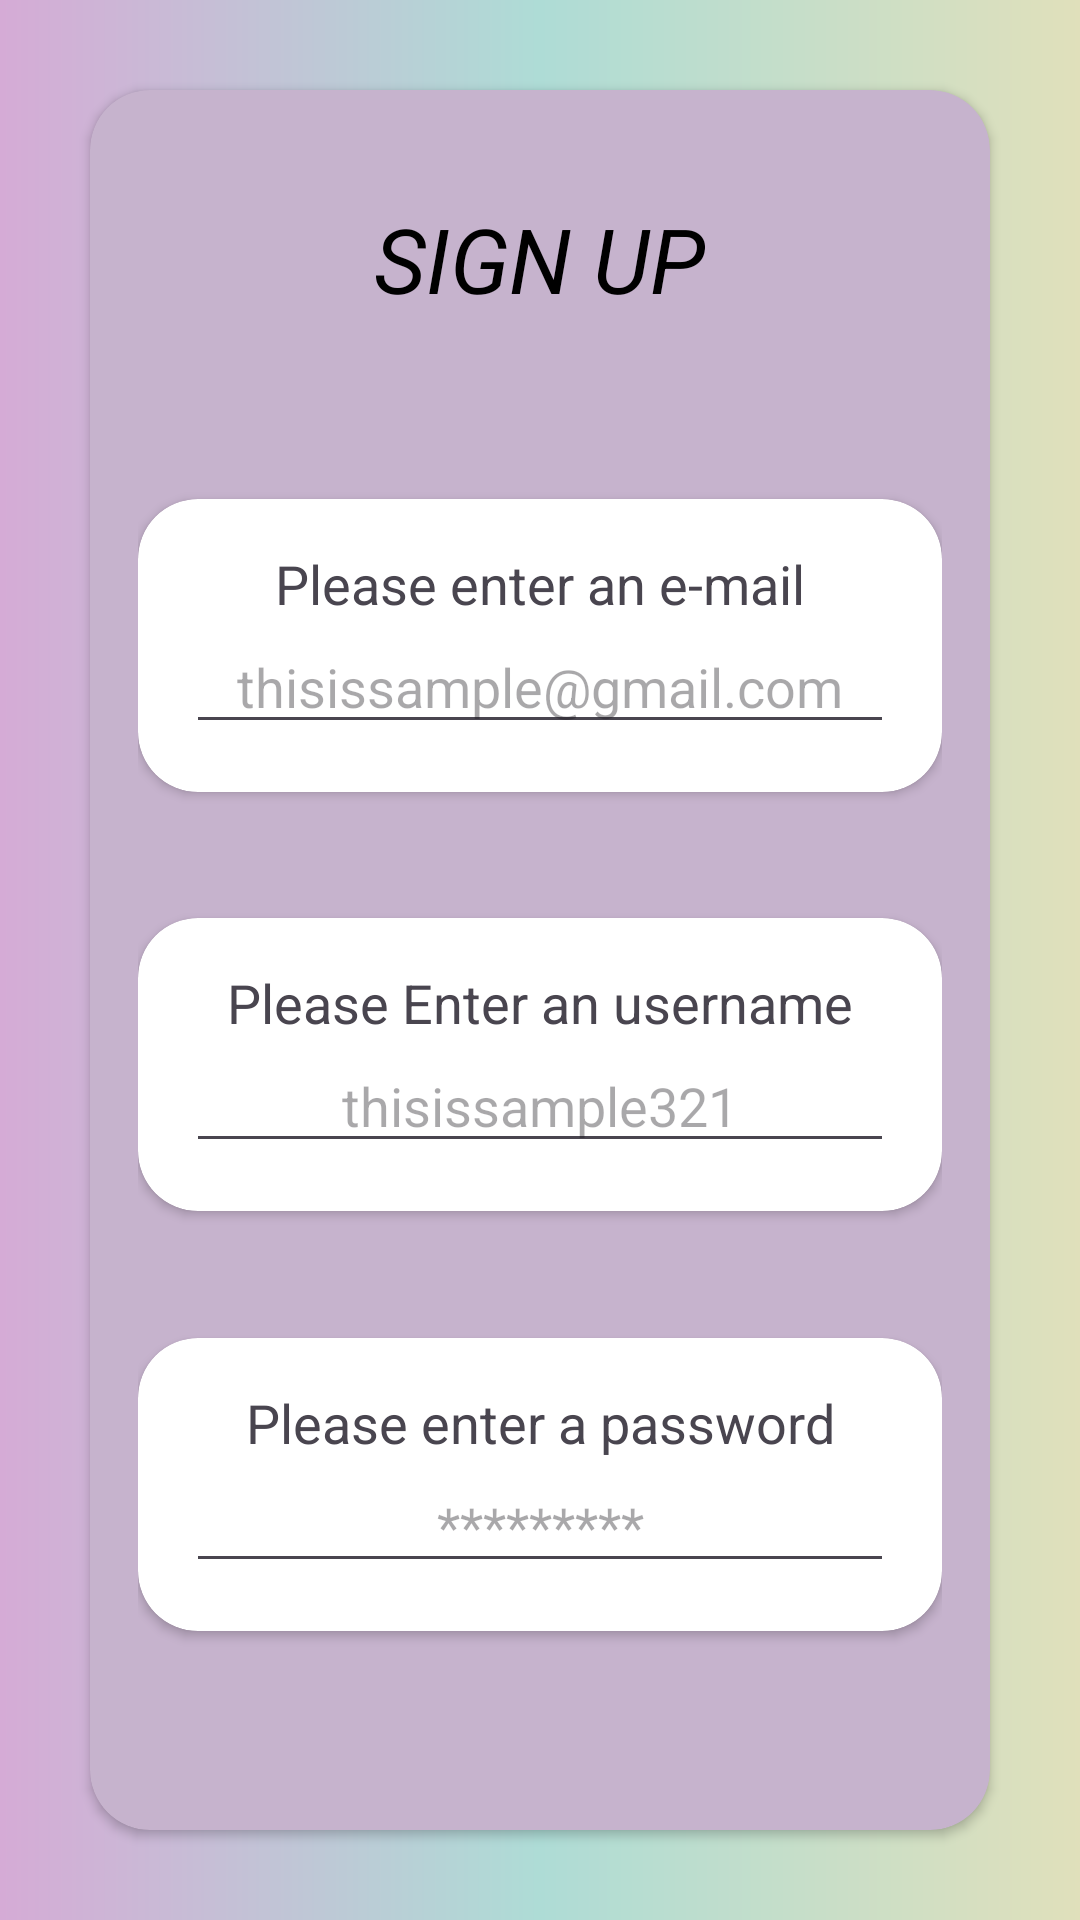

Produce the Android XML layout that renders to this screen, including the resource entries it uses.
<!-- AndroidManifest.xml: application theme Theme.LINSTAGRAM -->
<!-- res/layout/activity_sign_up.xml -->
<?xml version="1.0" encoding="utf-8"?>
<layout
    xmlns:app="http://schemas.android.com/apk/res-auto"
    xmlns:android="http://schemas.android.com/apk/res/android">
<RelativeLayout
    android:layout_width="match_parent"
    android:layout_height="match_parent"
    android:background="@drawable/main_backgr">
    
    <androidx.cardview.widget.CardView
        android:id="@+id/bigCardView"
        android:layout_width="match_parent"
        android:layout_height="match_parent"
        android:layout_marginStart="30dp"
        android:layout_marginTop="30dp"
        android:layout_marginEnd="30dp"
        android:layout_marginBottom="30dp"
        app:cardBackgroundColor="#C6B3CD"
        app:cardCornerRadius="20dp">

        <LinearLayout
            android:layout_width="match_parent"
            android:layout_height="wrap_content"
            android:orientation="vertical"
            android:padding="16dp">

            <TextView
                android:layout_width="wrap_content"
                android:layout_height="wrap_content"
                android:text="SIGN UP"
                android:textSize="30sp"
                android:textStyle="italic"
                android:textColor="@color/black"
                android:layout_marginTop="20dp"
                android:layout_gravity="center"/>

            
            <androidx.cardview.widget.CardView
                android:id="@+id/cardView1"
                android:layout_marginTop="60dp"
                app:cardBackgroundColor="@color/white"
                android:layout_width="match_parent"
                android:layout_height="wrap_content"
                app:cardCornerRadius="20dp"
                android:layout_marginBottom="16dp">

                <LinearLayout
                    android:layout_width="match_parent"
                    android:layout_height="wrap_content"
                    android:orientation="vertical"
                    android:padding="16dp">

                    <TextView
                        android:id="@+id/title1"
                        android:layout_width="match_parent"
                        android:layout_height="wrap_content"
                        android:gravity="center"
                        android:text="Please enter an e-mail"
                        android:textSize="18sp" />

                    <EditText
                        android:id="@+id/editText1"
                        android:layout_width="match_parent"
                        android:layout_height="wrap_content"
                        android:gravity="center"
                        android:hint="thisissample@gmail.com" />

                </LinearLayout>
            </androidx.cardview.widget.CardView>
        </LinearLayout>




                <LinearLayout
                    android:layout_width="match_parent"
                    android:layout_height="wrap_content"
                    android:orientation="vertical"
                    android:padding="16dp">

                    
                    <androidx.cardview.widget.CardView
                        android:id="@+id/cardView2"
                        android:layout_marginTop="260dp"
                        app:cardBackgroundColor="@color/white"
                        android:layout_width="match_parent"
                        android:layout_height="wrap_content"
                        app:cardCornerRadius="20dp"
                        android:layout_marginBottom="16dp">

                        <LinearLayout
                            android:layout_width="match_parent"
                            android:layout_height="wrap_content"
                            android:orientation="vertical"
                            android:padding="16dp">

                            <TextView
                                android:id="@+id/title2"
                                android:layout_width="match_parent"
                                android:layout_height="wrap_content"
                                android:gravity="center"
                                android:text="Please Enter an username"
                                android:textSize="18sp" />

                            <EditText
                                android:id="@+id/editText2"
                                android:layout_width="match_parent"
                                android:layout_height="wrap_content"
                                android:gravity="center"
                                android:hint="thisissample321" />


                        </LinearLayout>
            </androidx.cardview.widget.CardView>
                </LinearLayout>


        <LinearLayout
            android:layout_width="match_parent"
            android:layout_height="wrap_content"
            android:orientation="vertical"
            android:padding="16dp">

            
            <androidx.cardview.widget.CardView
                android:id="@+id/cardView3"
                android:layout_marginTop="400dp"
                app:cardBackgroundColor="@color/white"
                android:layout_width="match_parent"
                android:layout_height="wrap_content"
                app:cardCornerRadius="20dp"
                android:layout_marginBottom="16dp">

                <LinearLayout
                    android:layout_width="match_parent"
                    android:layout_height="wrap_content"
                    android:orientation="vertical"
                    android:padding="16dp">

                    <TextView
                        android:id="@+id/title3"
                        android:layout_width="match_parent"
                        android:layout_height="wrap_content"
                        android:gravity="center"
                        android:text="Please enter a password"
                        android:textSize="18sp" />

                    <EditText
                        android:id="@+id/editText3"
                        android:layout_width="match_parent"
                        android:layout_height="wrap_content"
                        android:gravity="center"
                        android:inputType="numberPassword"
                        android:hint="*********" />


                </LinearLayout>
            </androidx.cardview.widget.CardView>
            <RelativeLayout
                android:layout_width="wrap_content"
                android:layout_height="wrap_content"
                android:layout_below="@id/cardView3"
                android:layout_gravity="center">

                <Button
                    android:id="@+id/signup"
                    android:layout_marginTop="50dp"
                    style="@style/Widget.MaterialComponents.Button.TextButton"
                    android:layout_width="match_parent"
                    android:layout_height="wrap_content"
                    android:text="SIGN UP NOW" />

            </RelativeLayout>

        </LinearLayout>

    </androidx.cardview.widget.CardView>
</RelativeLayout>
</layout>
<!-- resources referenced by this layout -->
<resources>
  <!-- drawable main_backgr (drawable) -->
  <?xml version="1.0" encoding="utf-8"?>
  <shape xmlns:android="http://schemas.android.com/apk/res/android">
  
      <gradient
          android:startColor="#D5ABD6"
          android:centerColor="#AEDCD6"
          android:endColor="#E0E0BB"/>
  </shape>
  <style name="Theme.LINSTAGRAM" parent="Base.Theme.LINSTAGRAM" />
  <style name="Base.Theme.LINSTAGRAM" parent="Theme.Material3.DayNight.NoActionBar">
          
          
      </style>
  <!-- not gathered from this repository: default colours our renderer supplied (Android Studio template values) -->
  <color name="black">#FF000000</color>
  <color name="white">#FFFFFFFF</color>
</resources>
